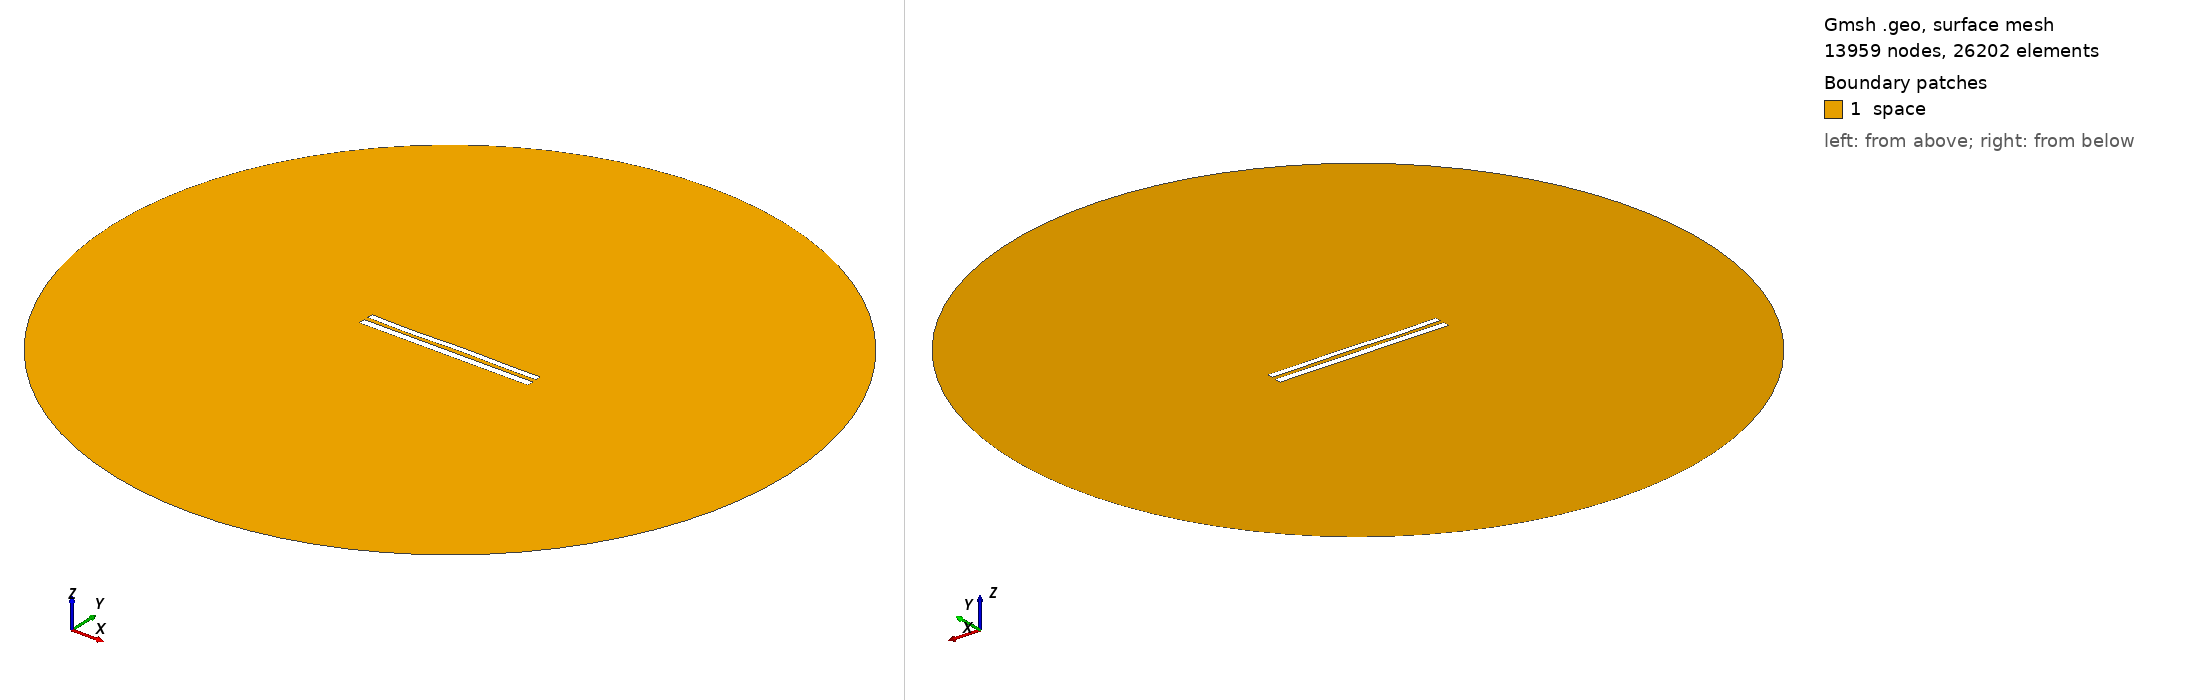

Gmsh geometry script, surface-meshed: 13959 nodes, 26202 surface elements. Boundary patches (legend numbers): 1 space. Left view from above one corner, right view from below the opposite corner. Legend entries are the model's physical surfaces. The drawing asked Gmsh for element sizes between 1% and 20% of the model's largest extent; the script's own settings can give other sizes.

=== 9051.geo (drawn) ===
//---------------------------------------
// Geometry kernel
//---------------------------------------

SetFactory("OpenCASCADE");



//---------------------------------------
// Parameters of the geometry
//---------------------------------------

// Overetch of the upper plate
overetch = 0.25;

// Distance between the plates
distance = 2.5;

// Discretization over the x axis (for the deformation)
nx = 50; 

// Length of the plate
L = 100 - overetch; 

// Number of modes
n = 4; 

// 1st mode coefficient
coeff(1) = 0.0;
beta(1) = 0.596864 * 3.1415926535 / L;

// 2nd mode coefficient
coeff(2) = 0.0;
beta(2) = 1.49418 * 3.1415926535 / L;

// 3rd mode coefficient
coeff(3) = -0.15;
beta(3) = 2.50025 * 3.1415926535 / L;

// 4th mode coefficient
coeff(4) = -0.15;
beta(4) = 3.49999 * 3.1415926535 / L;



//---------------------------------------
// Upper plate (deformed rectangle)
//---------------------------------------

// Coordiantes of the upper plate
xmin = -50;
xmax = 50 - overetch;

// Height of the upper plate
yheight = 4 - 2 * overetch;

// Indexes of the points
UpperID[] = {};
LowerID[] = {};
LeftID[] = {};
RightID[] = {};

// Point index
p = 1;

// Horizontal edges
For i In {1:nx}
    x = xmin + (i-1)*(xmax - xmin)/(nx-1);

    y_bottom = distance / 2 + overetch;
    For j In {1:n}
        C = (Cosh(beta(j)*L) + Cos(beta(j)*L)) / (Sinh(beta(j)*L) + Sin(beta(j)*L));
        y_bottom  = y_bottom + coeff(j) * (Cosh(beta(j)*(x+50)) - Cos(beta(j)*(x+50)) - C * (Sinh(beta(j)*(x+50)) - Sin(beta(j)*(x+50))));
    EndFor

    y_top = y_bottom + yheight;

    Point(p) = {x, y_top, 0, 1.0};
    UpperID[i] = p;
    p = p + 1;

    Point(p) = {x, y_bottom, 0, 1.0};
    LowerID[i] = p;
    p = p + 1;
EndFor

// Create point lists
UpperPts[] = {}; LowerPts[] = {};
For i In {1:nx}
  UpperPts[] += {UpperID[i]};
  LowerPts[] += {LowerID[i]};
EndFor

// Build splines
Spline(1) = {UpperPts[]};
Spline(2) = {LowerPts[]};
Line(3) = {LowerPts[nx-1], UpperPts[nx-1]};
Line(4) = {LowerPts[0], UpperPts[0]};

// Build the plane surface
Curve Loop(1) = {2, 3, -1, -4};
Plane Surface(1) = {1};



//---------------------------------------
// Lower plate (rectangle)
//---------------------------------------

// Vertices
Point(1001) = {-50, -1, 0, 1.0};
Point(1002) = { 50, -1, 0, 1.0};
Point(1003) = { 50,  -5, 0, 1.0};
Point(1004) = {-50,  -5, 0, 1.0};

// Edges
Line(5) = {1001, 1002};
Line(6) = {1002, 1003};
Line(7) = {1003, 1004};
Line(8) = {1004, 1001};

// Plane surface
Line Loop(2) = {5, 6, 7, 8};
Plane Surface(2) = {2}; 



//---------------------------------------
// Outer (fictious) boundary
//---------------------------------------

// Points
Point(1005) = {0, 0, 0};       // Center
Point(1006) = {200, 0, 0};     // Start point
Point(1007) = {0, 200, 0};     // 90 degrees
Point(1008) = {-200, 0, 0};    // 180 degrees
Point(1009) = {0, -200, 0};    // 270 degrees

// Circle arcs (each needs start, center, end)
Circle(9) = {1006, 1005, 1007};
Circle(10) = {1007, 1005, 1008};
Circle(11) = {1008, 1005, 1009};
Circle(12) = {1009, 1005, 1006};

// Plane surface for the entire domain
Curve Loop(3) = {9, 10, 11, 12};
Surface(3) = {3};

// Subtract the plates from the whole domain to obtain the actual domain where we want to solve the equations
BooleanDifference{ Surface{3}; Delete; }{ Surface{1}; Surface{2}; Delete; }




//---------------------------------------
// Transfinite Lines/Curves
//---------------------------------------

// Set the number of points on the boundaries
r = 7;

// Plates
Transfinite Curve {1, 2} = 50*r Using Progression 1;
Transfinite Curve {3, 4} = 2*r Using Progression 1;
Transfinite Line {5, 7} = 50*r Using Progression 1;
Transfinite Line {6, 8} = 2*r Using Progression 1;

// Outer boundary
Transfinite Line {9, 10, 11, 12} = 20 Using Progression 1;



//---------------------------------------
// Physical groups
//---------------------------------------                

// Physical curves (boundaries)
Physical Line("force_segment", 10) = {2};
Physical Line("upper_plate", 11) = {1, 3, 4};
Physical Line("lower_plate", 12) = {5, 6, 7, 8};
Physical Line("boundary", 20) = {9, 10, 11, 12};

// Physical Surfaces
Physical Surface("space", 30) = {3};



//---------------------------------------
// 6. Generate the Mesh
//---------------------------------------

// 2D mesh generation
Mesh 2;
